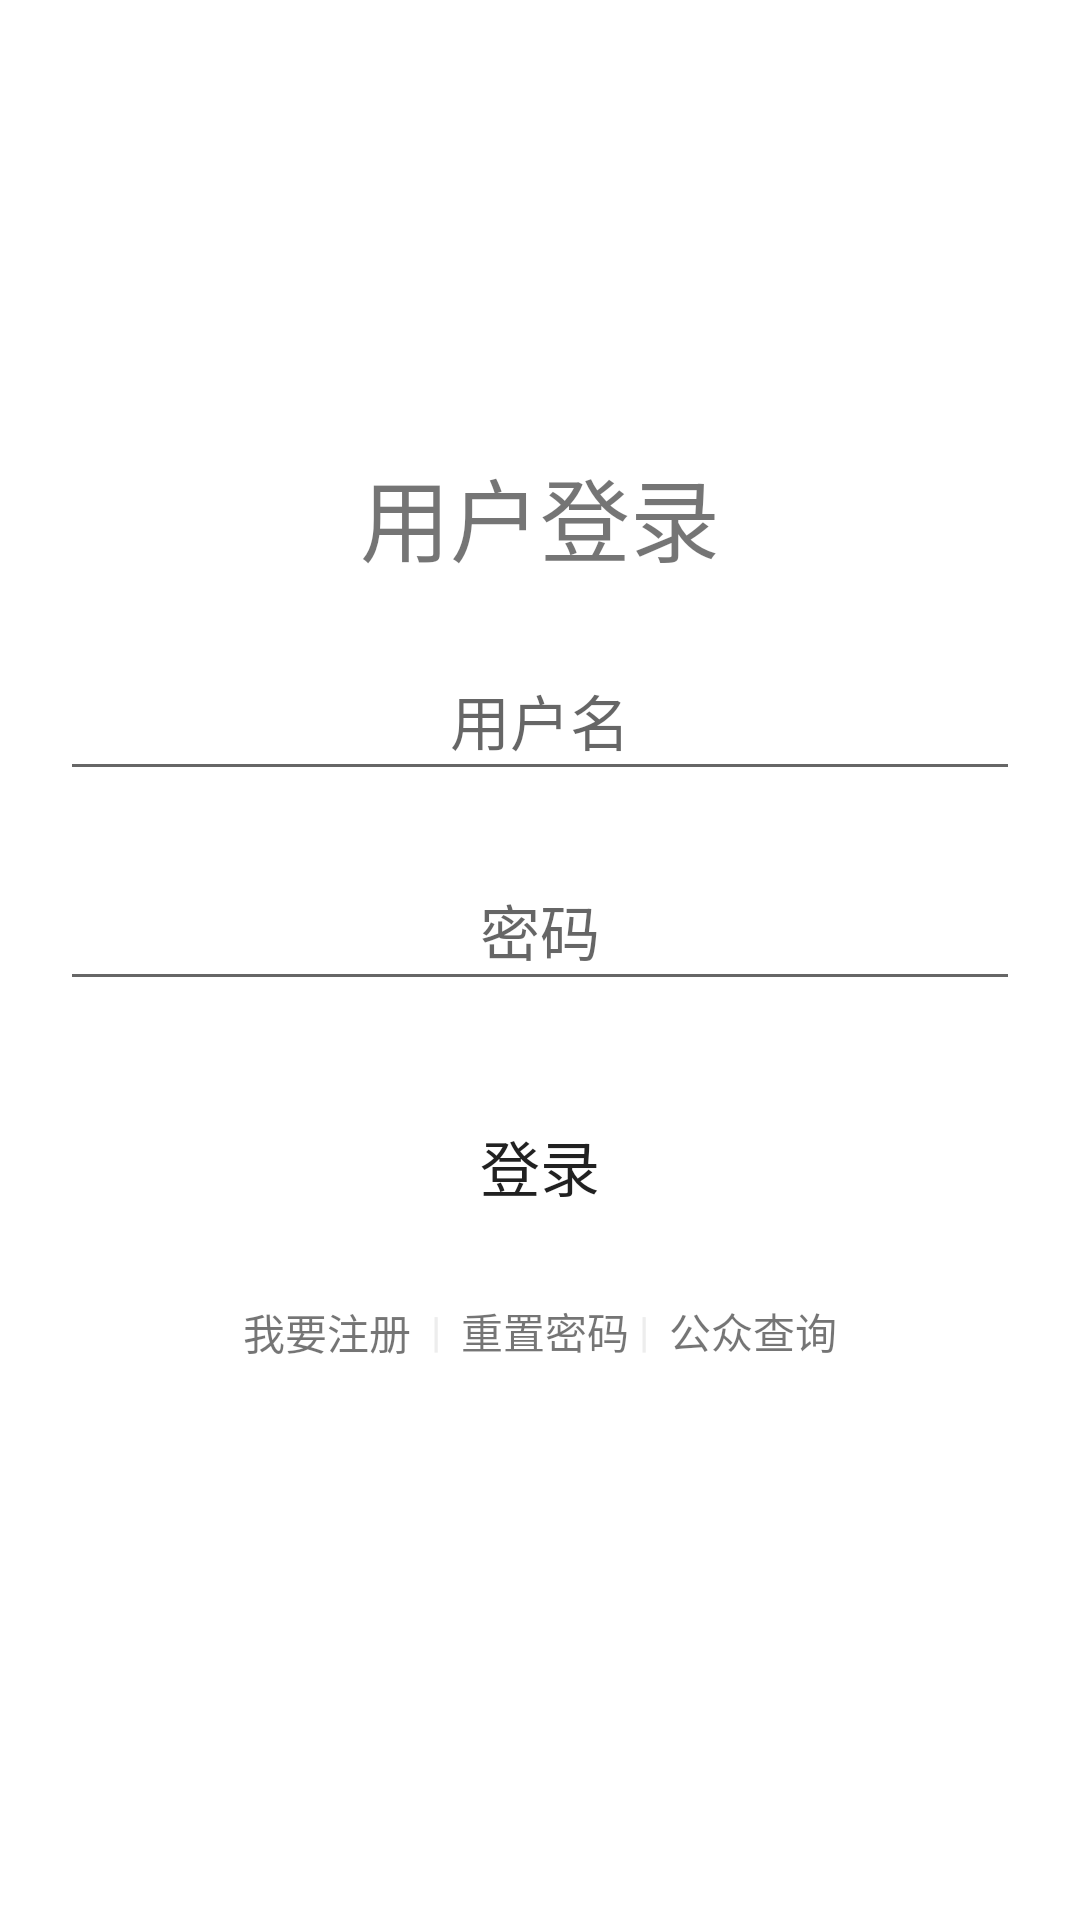

This screen was rendered from an Android layout file. Write that file and the resources it references.
<!-- AndroidManifest.xml: application theme AppTheme -->
<!-- res/layout/activity_login.xml -->
<RelativeLayout xmlns:android="http://schemas.android.com/apk/res/android"
    android:layout_width="match_parent"
    android:layout_height="match_parent">

    <LinearLayout
        android:layout_width="match_parent"
        android:layout_height="wrap_content"
        android:gravity="center"
        android:orientation="vertical">

        <TextView
            android:layout_width="wrap_content"
            android:layout_height="wrap_content"
            android:layout_gravity="center"
            android:layout_marginTop="150dp"
            android:text="用户登录"
            android:textSize="30dp" />
        
        <EditText
            android:id="@+id/username"
            android:layout_width="320dp"
            android:layout_height="50dp"
            android:layout_marginTop="20dp"
            android:gravity="center"
            android:hint="用户名"
            android:singleLine="true"
            android:textSize="20dp" />

        <EditText
            android:id="@+id/password"
            android:layout_width="320dp"
            android:layout_height="50dp"
            android:layout_marginTop="20dp"
            android:gravity="center"
            android:hint="密码"
            android:inputType="textPassword"
            android:singleLine="true"
            android:textSize="20dp" />

        <Button
            android:id="@+id/loginbutton"
            android:layout_width="320dp"
            android:layout_height="50dp"
            android:layout_marginTop="30dp"
            android:background="@drawable/buttonshape"
            android:text="登录"
            android:textSize="20dp" />


        <LinearLayout
            android:layout_width="match_parent"
            android:layout_height="50dp"
            android:gravity="center"
            android:orientation="horizontal"
            android:paddingTop="10dp">

            <TextView
                android:id="@+id/registerbutton"
                android:layout_width="wrap_content"
                android:layout_height="20dp"
                android:text="我要注册  " />

            <TextView
                android:layout_width="wrap_content"
                android:layout_height="wrap_content"
                android:text="|"
                android:textColor="#EDEDED" />

            <TextView
                android:id="@+id/reset"
                android:layout_width="wrap_content"
                android:layout_height="wrap_content"
                android:text="  重置密码 " />

            <TextView
                android:layout_width="wrap_content"
                android:layout_height="wrap_content"
                android:text="|"
                android:textColor="#EDEDED" />

            <TextView
                android:id="@+id/publicSearch"
                android:layout_width="wrap_content"
                android:layout_height="wrap_content"
                android:text="  公众查询" />
        </LinearLayout>
    </LinearLayout>

</RelativeLayout>
<!-- resources referenced by this layout -->
<resources>

</resources>
